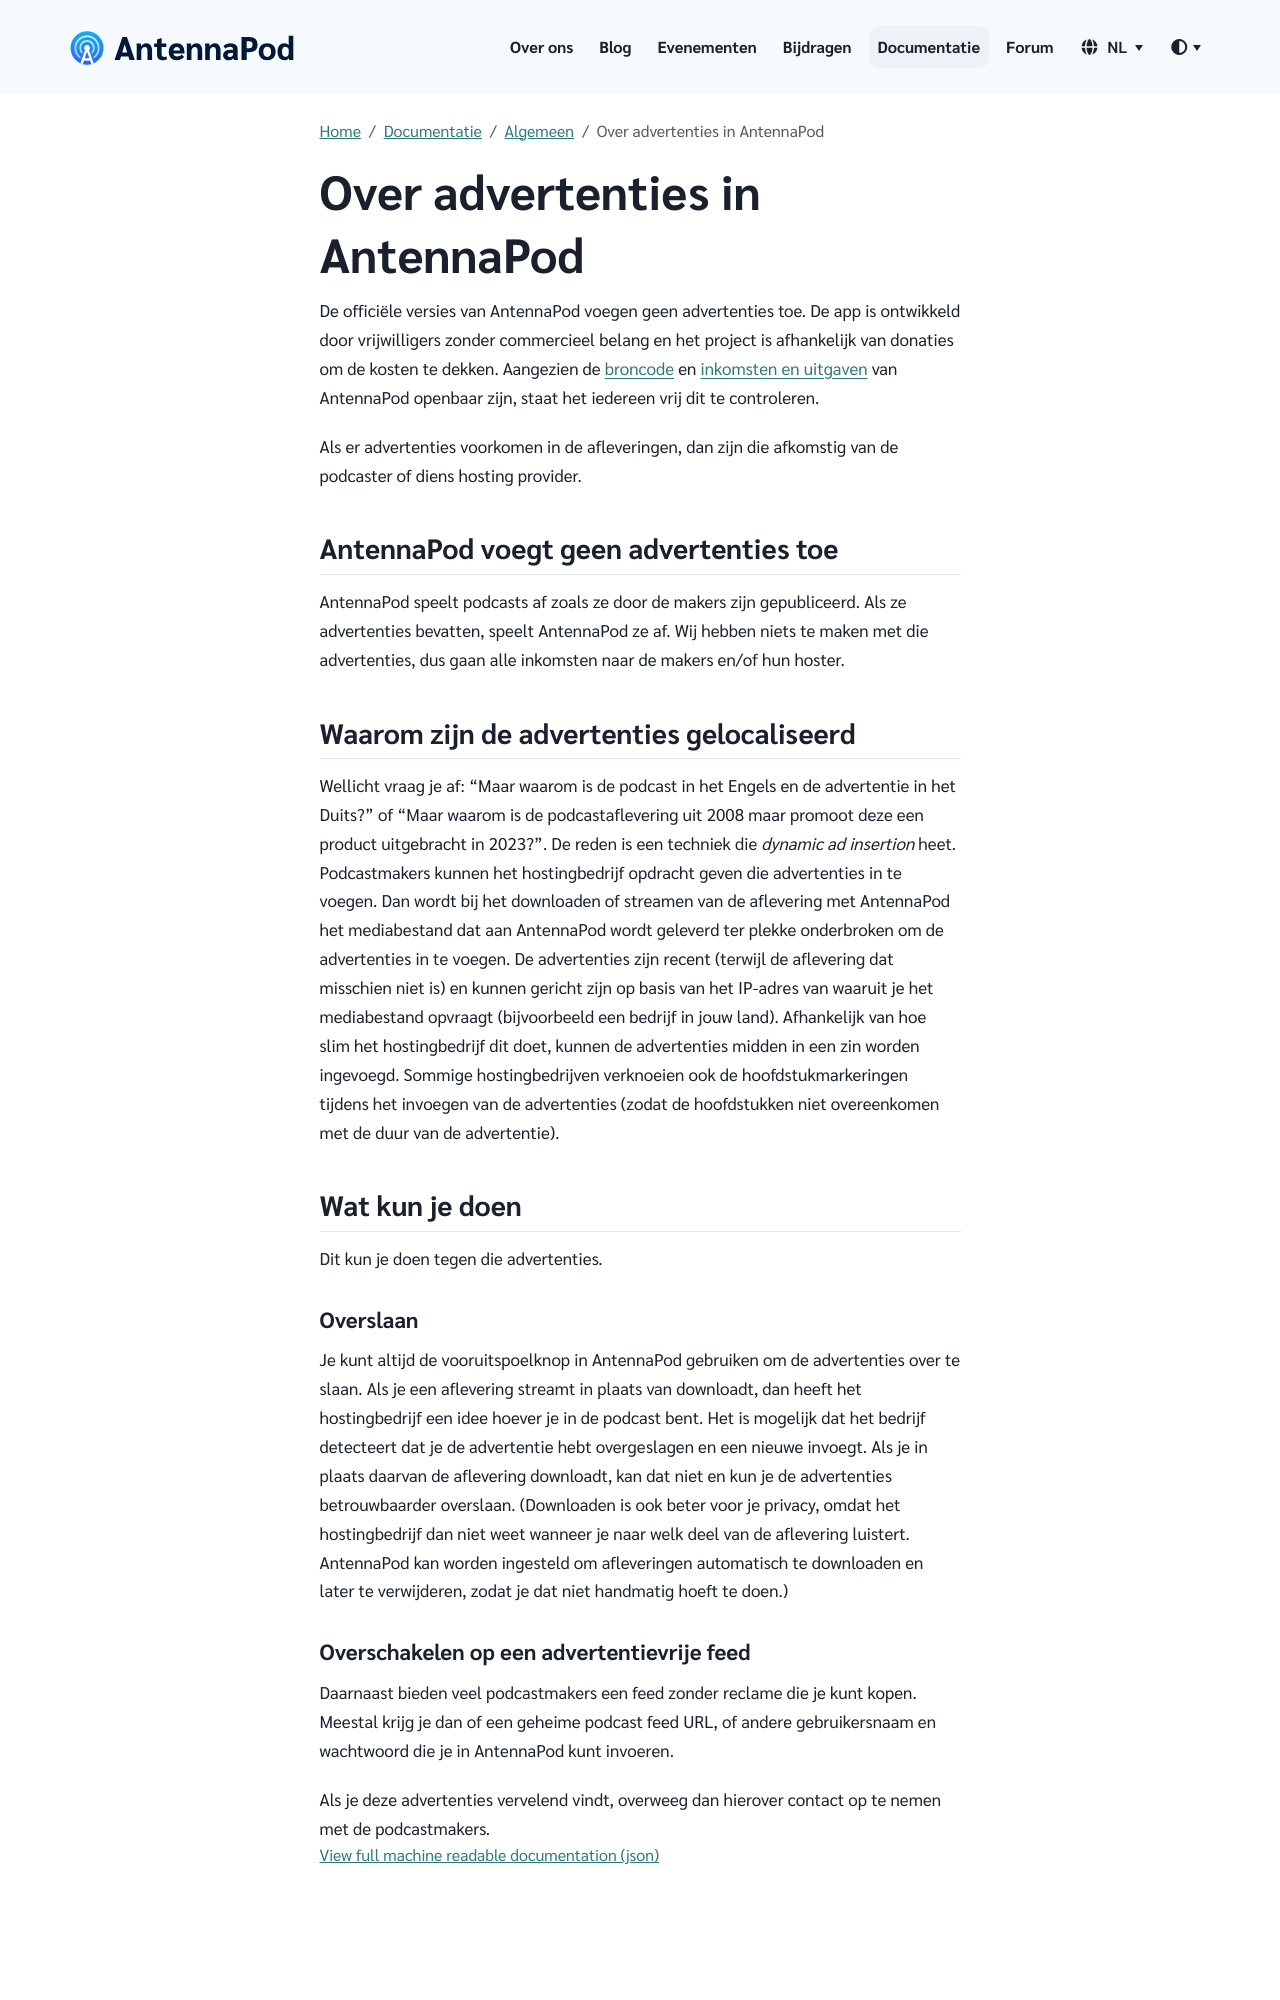

repository: AntennaPod/antennapod.github.io · page: nl/documentation/general/ads.html · generator: jekyll

De officiële versies van AntennaPod voegen geen advertenties toe. De app is ontwikkeld door vrijwilligers zonder commercieel belang en het project is afhankelijk van donaties om de kosten te dekken. Aangezien de [broncode](https://github.com/AntennaPod/AntennaPod) en [inkomsten en uitgaven](https://opencollective.com/antennapod#category-BUDGET) van AntennaPod openbaar zijn, staat het iedereen vrij dit te controleren.

Als er advertenties voorkomen in de afleveringen, dan zijn die afkomstig van de podcaster of diens hosting provider.

## AntennaPod voegt geen advertenties toe

AntennaPod speelt podcasts af zoals ze door de makers zijn gepubliceerd. Als ze advertenties bevatten, speelt AntennaPod ze af. Wij hebben niets te maken met die advertenties, dus gaan alle inkomsten naar de makers en/of hun hoster.

## Waarom zijn de advertenties gelocaliseerd

Wellicht vraag je af: "Maar waarom is de podcast in het Engels en de advertentie in het Duits?" of "Maar waarom is de podcastaflevering uit 2008 maar promoot deze een product uitgebracht in 2023?". De reden is een techniek die *dynamic ad insertion* heet. Podcastmakers kunnen het hostingbedrijf opdracht geven die advertenties in te voegen. Dan wordt bij het downloaden of streamen van de aflevering met AntennaPod het mediabestand dat aan AntennaPod wordt geleverd ter plekke onderbroken om de advertenties in te voegen. De advertenties zijn recent (terwijl de aflevering dat misschien niet is) en kunnen gericht zijn op basis van het IP-adres van waaruit je het mediabestand opvraagt (bijvoorbeeld een bedrijf in jouw land). Afhankelijk van hoe slim het hostingbedrijf dit doet, kunnen de advertenties midden in een zin worden ingevoegd. Sommige hostingbedrijven verknoeien ook de hoofdstukmarkeringen tijdens het invoegen van de advertenties (zodat de hoofdstukken niet overeenkomen met de duur van de advertentie).

## Wat kun je doen

Dit kun je doen tegen die advertenties.
